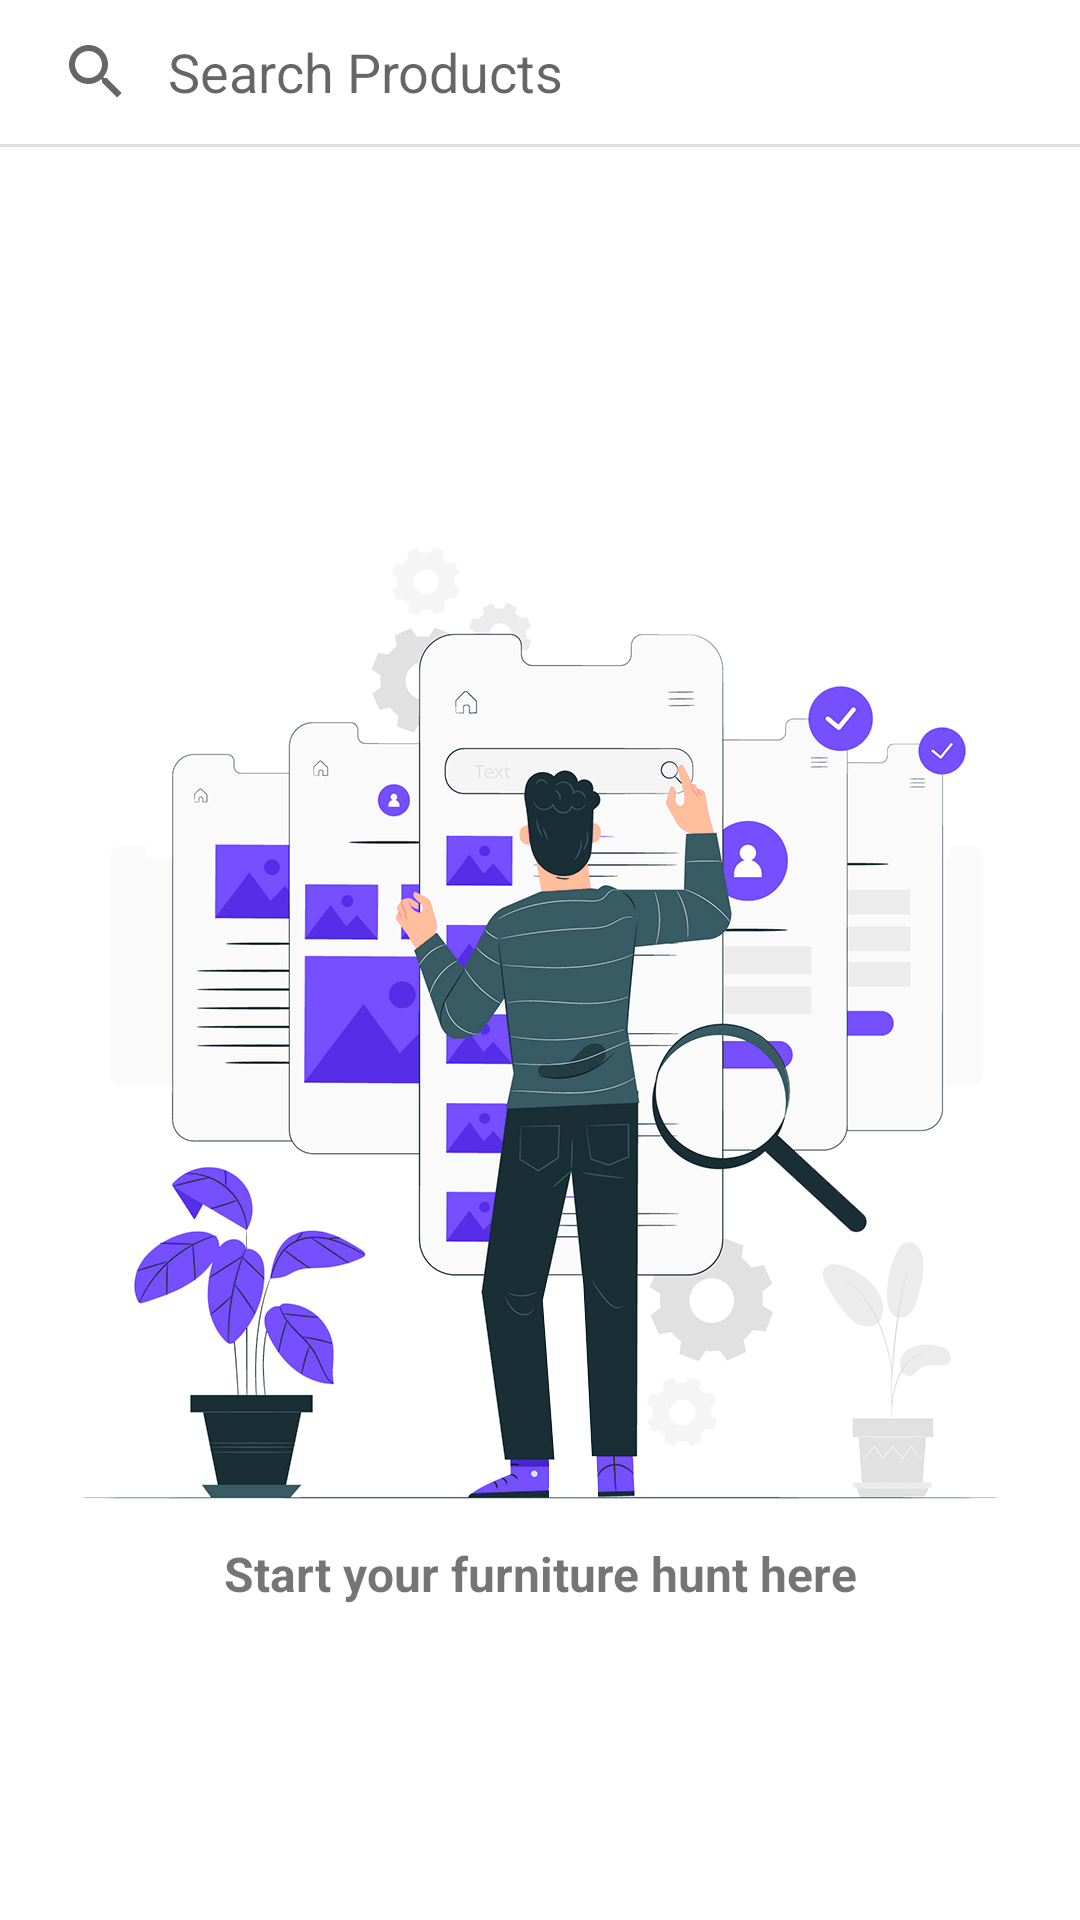

Layout XML and referenced resources for this Android screen:
<!-- AndroidManifest.xml: application theme Theme.FurnLand -->
<!-- res/layout/fragment_search.xml -->
<?xml version="1.0" encoding="utf-8"?>
<androidx.constraintlayout.widget.ConstraintLayout xmlns:android="http://schemas.android.com/apk/res/android"
    xmlns:app="http://schemas.android.com/apk/res-auto"
    xmlns:tools="http://schemas.android.com/tools"
    android:layout_width="match_parent"
    android:layout_height="match_parent"
    tools:context=".ui.activity.HomeActivity">

    <androidx.appcompat.widget.SearchView
        android:id="@+id/search"
        android:layout_width="match_parent"
        android:layout_height="0dp"
        app:iconifiedByDefault="false"
        app:layout_constraintEnd_toEndOf="parent"
        app:layout_constraintStart_toStartOf="parent"
        app:layout_constraintTop_toTopOf="parent"
        app:queryBackground="@android:color/transparent"
        app:queryHint="Search Products" />

    <View
        android:id="@+id/divider"
        android:layout_width="match_parent"
        android:layout_height="1dp"
        android:background="?android:attr/listDivider"
        app:layout_constraintEnd_toEndOf="parent"
        app:layout_constraintStart_toStartOf="parent"
        app:layout_constraintTop_toBottomOf="@+id/search" />

    <androidx.recyclerview.widget.RecyclerView
        android:id="@+id/rvSuggestions"
        android:layout_width="match_parent"
        android:layout_height="wrap_content"
        android:paddingBottom="@dimen/padding_small"
        android:visibility="gone"
        app:layout_constraintVertical_bias="0"
        app:layout_constraintTop_toBottomOf="@id/divider"
        app:layout_constraintStart_toStartOf="parent"
        app:layout_constraintEnd_toEndOf="parent"
        app:layout_constraintBottom_toBottomOf="parent"/>

    <ImageView
        android:id="@+id/ivSearchIllustration"
        android:layout_width="0dp"
        android:layout_height="0dp"
        android:layout_marginBottom="@dimen/margin_small"
        android:contentDescription="@string/illustration_for_search"
        android:scaleType="fitCenter"
        android:src="@drawable/image_search_illustration"
        app:layout_constraintBottom_toBottomOf="parent"
        app:layout_constraintDimensionRatio="1:1"
        app:layout_constraintEnd_toEndOf="parent"
        app:layout_constraintHorizontal_bias="0.5"
        app:layout_constraintStart_toStartOf="parent"
        app:layout_constraintTop_toBottomOf="@+id/divider" />

    <TextView
        android:id="@+id/tvScreenInfo"
        android:layout_width="wrap_content"
        android:layout_height="wrap_content"
        android:fontFamily="sans-serif"
        android:text="@string/start_your_furniture_hunt_here"
        android:textAlignment="center"
        android:textAllCaps="false"
        android:textSize="16sp"
        android:textStyle="bold"
        app:layout_constraintBottom_toBottomOf="@+id/ivSearchIllustration"
        app:layout_constraintEnd_toEndOf="parent"
        app:layout_constraintHorizontal_bias="0.5"
        app:layout_constraintStart_toStartOf="parent"
        app:layout_constraintTop_toBottomOf="@id/ivSearchIllustration" />


</androidx.constraintlayout.widget.ConstraintLayout>
<!-- resources referenced by this layout -->
<resources>
  <!-- drawable image_search_illustration: png bitmap (drawable, 233752 bytes) -->
  <string name="illustration_for_search">Illustration for Search</string>
  <string name="start_your_furniture_hunt_here">Start your furniture hunt here</string>
  <style name="Theme.FurnLand" parent="Theme.MaterialComponents.DayNight.DarkActionBar">
          
          <item name="colorPrimary">@color/purple_500</item>
          <item name="colorPrimaryVariant">@color/purple_700</item>
          <item name="colorOnPrimary">@color/white</item>
          
          <item name="colorSecondary">@color/teal_200</item>
          <item name="colorSecondaryVariant">@color/teal_700</item>
          <item name="colorOnSecondary">@color/black</item>
          
          <item name="android:statusBarColor" tools:targetApi="l">?attr/colorPrimary</item>
          
  
  
  
  
  
  
  
  
  
          
  
  
  
          
      </style>
  <color name="purple_500">#FF6200EE</color>
  <color name="purple_700">#FF3700B3</color>
  <color name="white">#FFFFFFFF</color>
  
      //My Colors
  
  
  
  
  
  
  
  
  
  
  
  
  
  
  
  
  
  
      //ProjectColors
  <color name="teal_200">#FF03DAC5</color>
  <color name="teal_700">#FF018786</color>
  <color name="black">#FF000000</color>
</resources>
